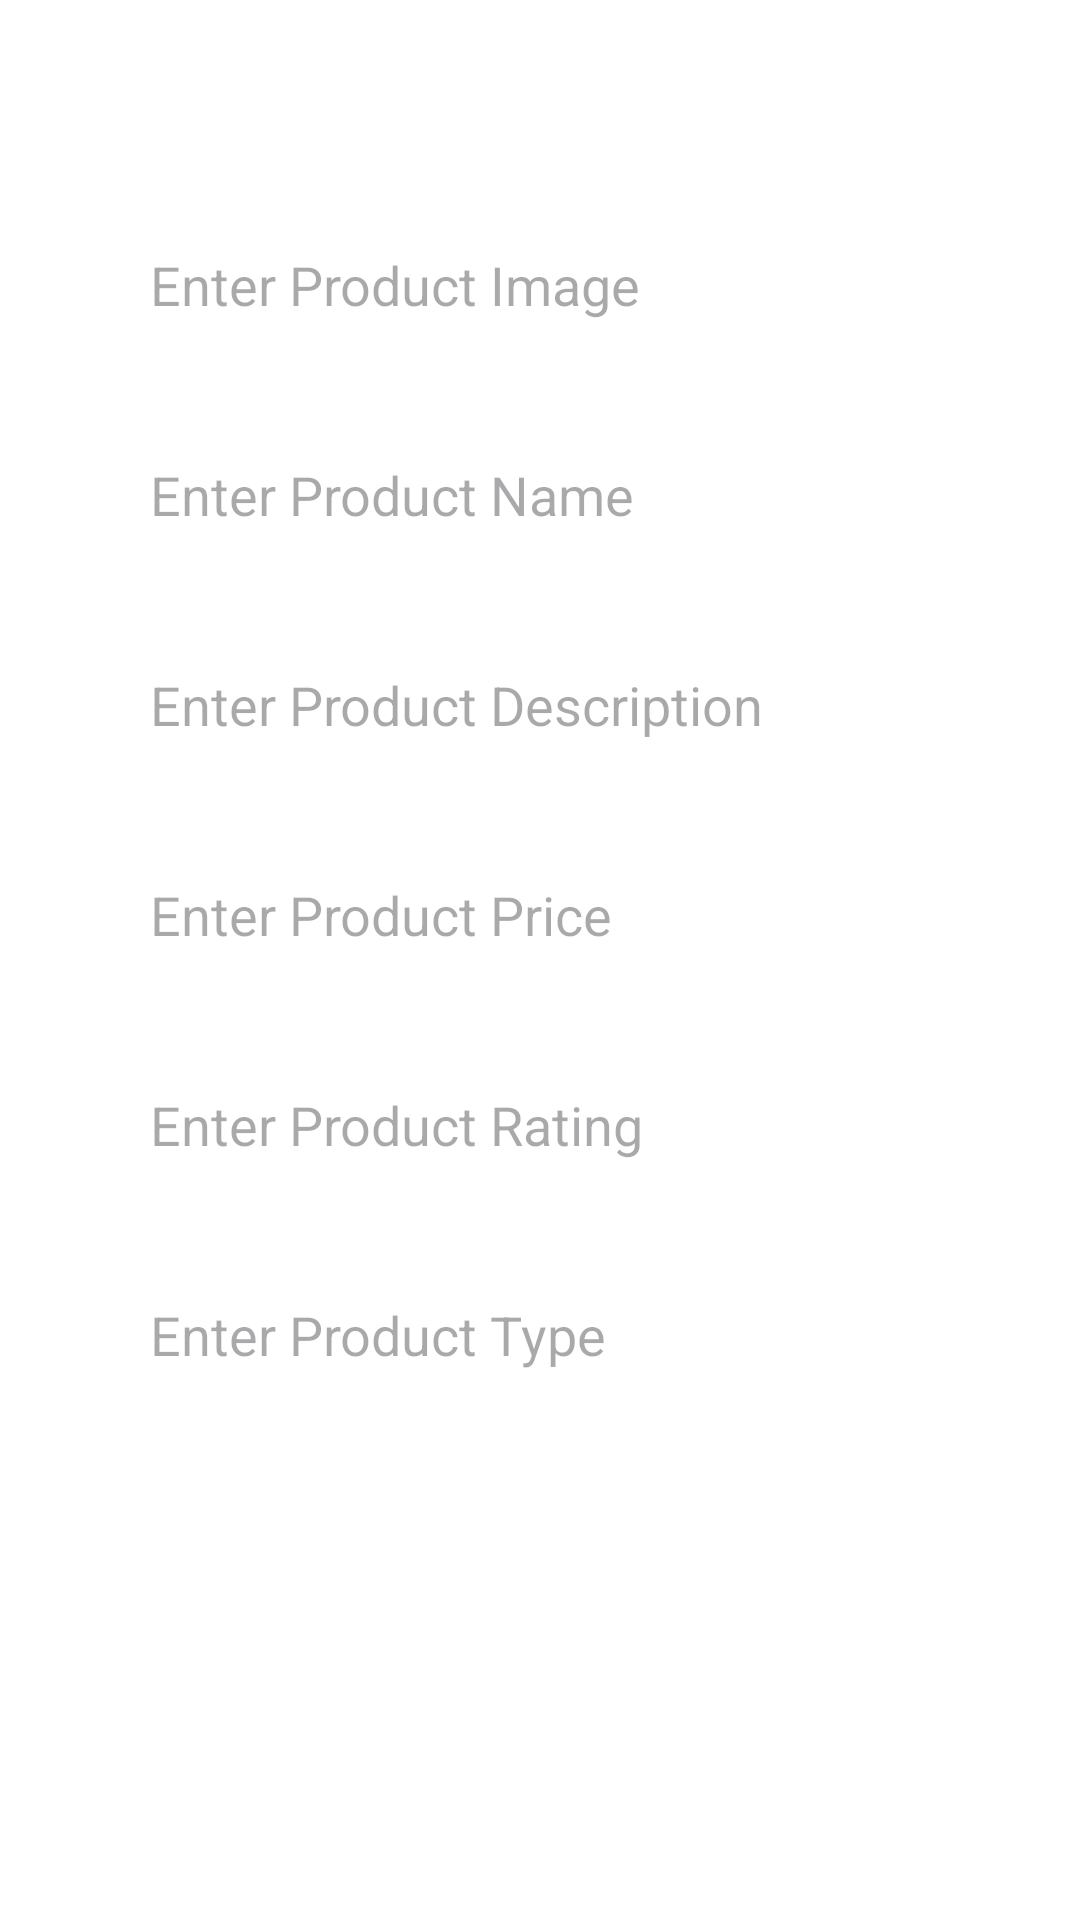

Android layout source for this screen:
<!-- AndroidManifest.xml: application theme Theme.Project_Food -->
<!-- res/layout/update_pro.xml -->
<?xml version="1.0" encoding="utf-8"?>
<RelativeLayout xmlns:android="http://schemas.android.com/apk/res/android"
    xmlns:tools="http://schemas.android.com/tools"
    android:layout_width="match_parent"
    android:layout_height="match_parent"
    android:background="@color/white"
    xmlns:app="http://schemas.android.com/apk/res-auto"
    tools:context=".activity.UpdateProActivity"
    tools:ignore="MissingDefaultResource">

    
    <LinearLayout
        android:layout_width="match_parent"
        android:layout_height="wrap_content"
        android:gravity="center"
        android:layout_marginTop="50dp"
        android:layout_marginEnd="30dp"
        android:layout_marginStart="30dp"
        android:orientation="vertical">
        <EditText
            android:id="@+id/txtProImg"
            android:layout_width="match_parent"
            android:layout_height="50dp"
            android:background="@color/white"
            android:hint="Enter Product Image"
            android:singleLine="true"
            android:layout_marginTop="20dp"
            android:paddingStart="20dp"
            />
        <EditText
            android:id="@+id/txtProName"
            android:layout_width="match_parent"
            android:layout_height="50dp"
            android:background="@color/white"
            android:hint="Enter Product Name"
            android:singleLine="true"
            android:layout_marginTop="20dp"
            android:paddingStart="20dp"
            />
        <EditText
            android:id="@+id/txtProDes"
            android:layout_width="match_parent"
            android:layout_height="50dp"
            android:background="@color/white"
            android:hint="Enter Product Description"
            android:singleLine="true"
            android:layout_marginTop="20dp"
            android:paddingStart="20dp"
            />
        <EditText
            android:id="@+id/txtProPrice"
            android:layout_width="match_parent"
            android:layout_height="50dp"
            android:background="@color/white"
            android:hint="Enter Product Price"
            android:singleLine="true"
            android:layout_marginTop="20dp"
            android:paddingStart="20dp"
            />
        <EditText
            android:id="@+id/txtProRating"
            android:layout_width="match_parent"
            android:layout_height="50dp"
            android:background="@color/white"
            android:hint="Enter Product Rating"
            android:singleLine="true"
            android:layout_marginTop="20dp"
            android:paddingStart="20dp"
            />
        <EditText
            android:id="@+id/txtProtype"
            android:layout_width="match_parent"
            android:layout_height="50dp"
            android:background="@color/white"
            android:hint="Enter Product Type"
            android:singleLine="true"
            android:layout_marginTop="20dp"
            android:paddingStart="20dp"
            />
        <androidx.appcompat.widget.AppCompatButton
            android:id="@+id/UpdateProInfoBtn"
            android:layout_width="match_parent"
            android:layout_height="40dp"
            android:text="Update Product"
            android:layout_marginTop="20dp"
            android:layout_margin="20dp"
            android:background="@drawable/lavender_border"
            android:textColor="@color/white"
            android:backgroundTint="@color/blue"/>

    </LinearLayout>
</RelativeLayout>
<!-- resources referenced by this layout -->
<resources>
  <color name="blue">#19A1DF</color>
  <color name="white">#FFFFFFFF</color>
  <style name="Theme.Project_Food" parent="Base.Theme.Project_Food" />
  <style name="Base.Theme.Project_Food" parent="Theme.Material3.DayNight.NoActionBar">
          
          <item name="colorPrimary">@color/lightorange</item>
          <item name="colorPrimaryVariant">@color/white</item>
          <item name="android:textColorPrimary">@color/black</item>
          <item name="android:statusBarColor">@color/lightorange</item>
      </style>
  <color name="lightorange">#FF9800</color>
  <color name="black">#FF000000</color>
</resources>
